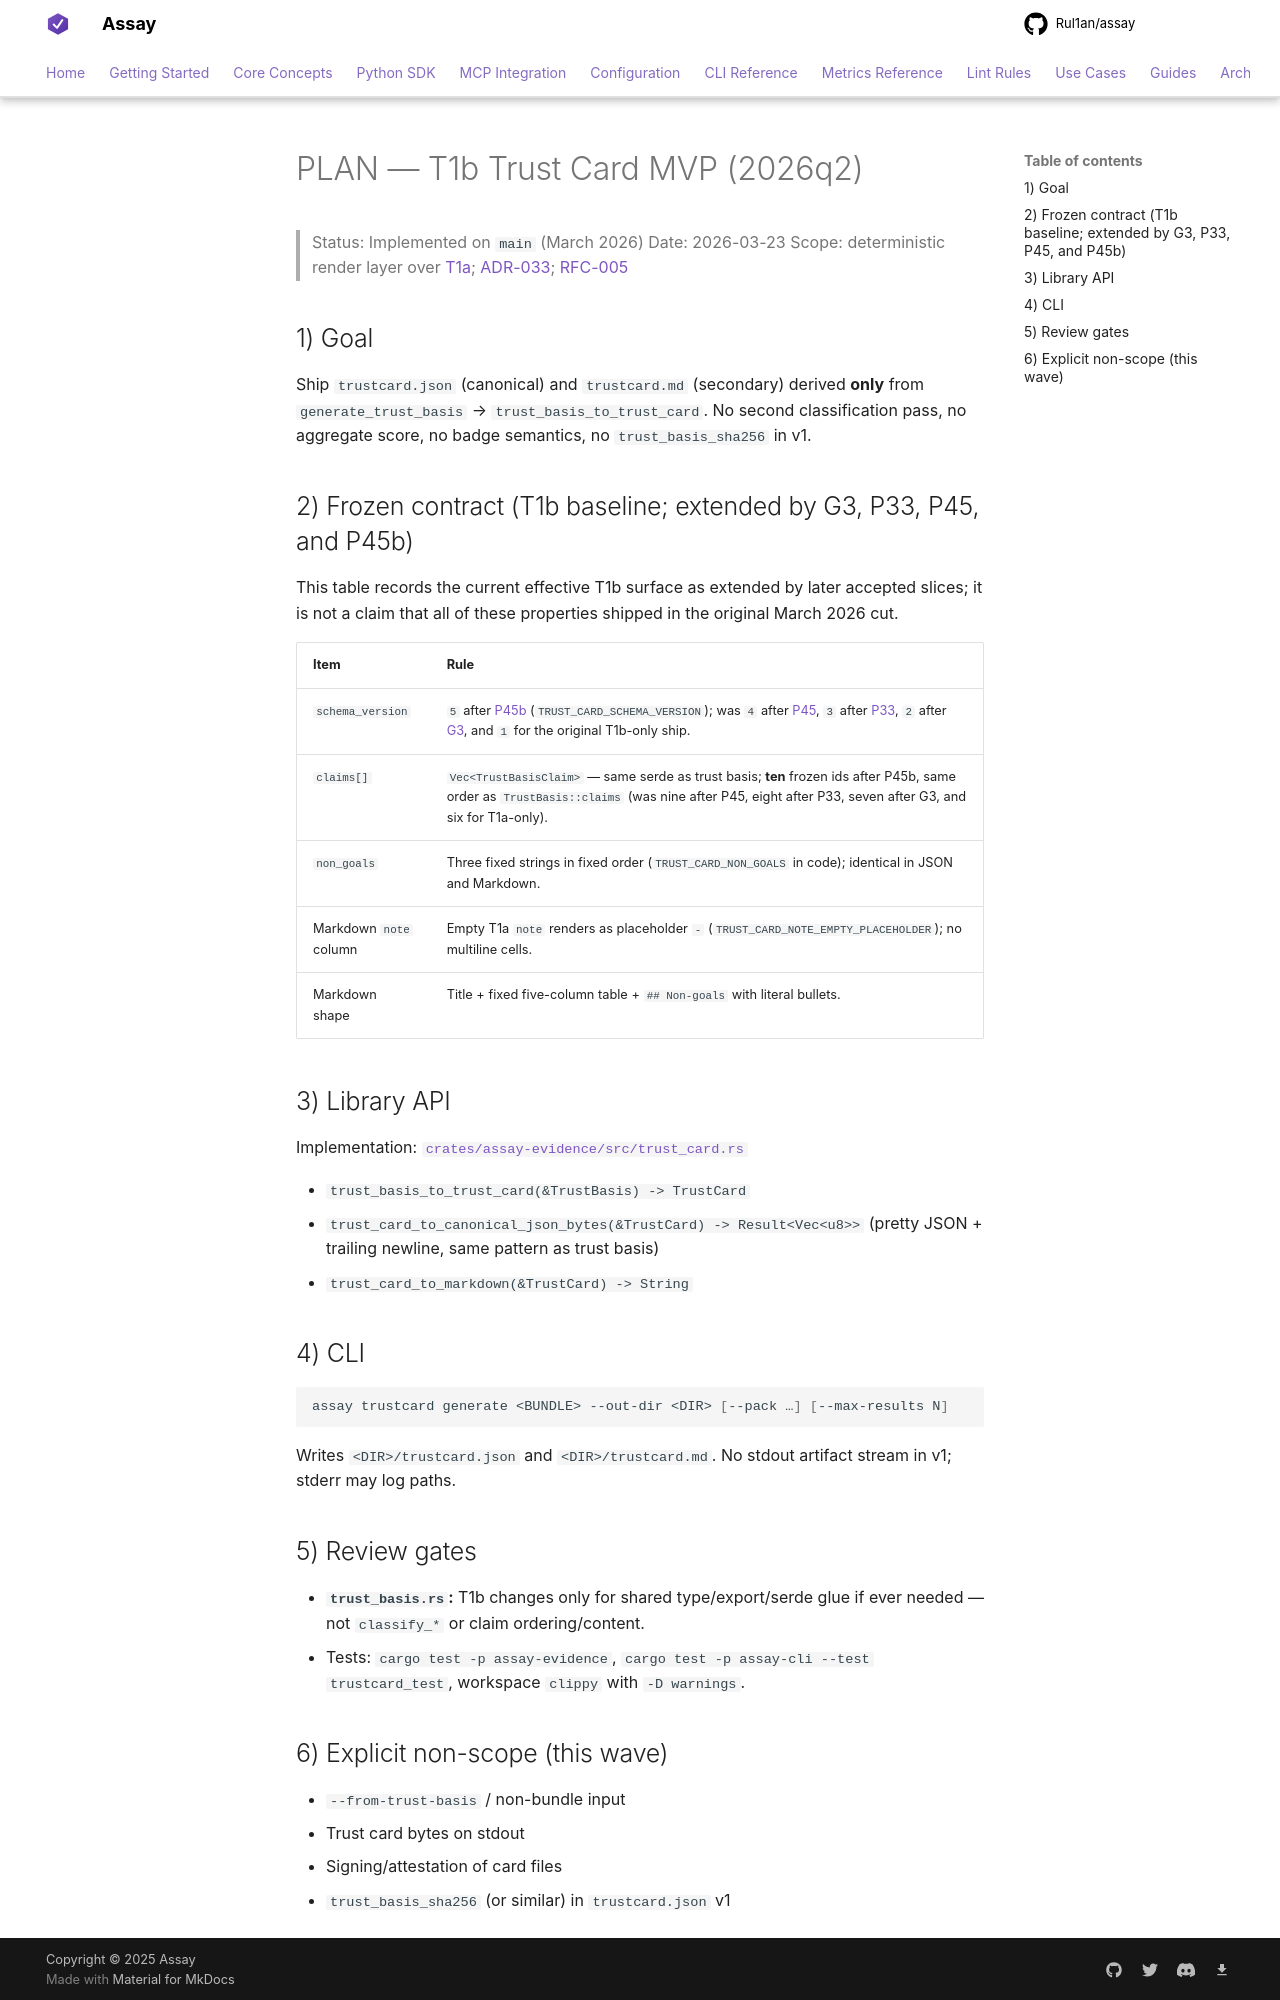

repository: Rul1an/assay · page: architecture/PLAN-T1b-TRUST-CARD-2026q2/index.html · generator: mkdocs

# PLAN — T1b Trust Card MVP (2026q2)

> Status: Implemented on `main` (March 2026)
> Date: 2026-03-23
> Scope: deterministic render layer over [T1a](./PLAN-T1a-TRUST-BASIS-COMPILER-2026q2.md); [ADR-033](./ADR-033-OTel-Trust-Compiler-Positioning.md); [RFC-005](./RFC-005-trust-compiler-mvp-2026q2.md)

## 1) Goal

Ship `trustcard.json` (canonical) and `trustcard.md` (secondary) derived **only** from `generate_trust_basis` → `trust_basis_to_trust_card`. No second classification pass, no aggregate score, no badge semantics, no `trust_basis_sha256` in v1.

## 2) Frozen contract (T1b baseline; extended by G3, P33, P45, and P45b)

This table records the current effective T1b surface as extended by later
accepted slices; it is not a claim that all of these properties shipped in the
original March 2026 cut.

| Item | Rule |
|------|------|
| `schema_version` | `5` after [P45b](./PLAN-P45B-DECISION-RECEIPT-TRUST-BASIS-CLAIM-2026q2.md) (`TRUST_CARD_SCHEMA_VERSION`); was `4` after [P45](./PLAN-P45-INVENTORY-RECEIPT-TRUST-BASIS-CLAIM-2026q2.md), `3` after [P33](./PLAN-P33-EXTERNAL-EVAL-RECEIPT-TRUST-BASIS-CLAIM-2026q2.md), `2` after [G3](./PLAN-G3-AUTHORIZATION-CONTEXT-EVIDENCE-2026q2.md), and `1` for the original T1b-only ship. |
| `claims[]` | `Vec<TrustBasisClaim>` — same serde as trust basis; **ten** frozen ids after P45b, same order as `TrustBasis::claims` (was nine after P45, eight after P33, seven after G3, and six for T1a-only). |
| `non_goals` | Three fixed strings in fixed order (`TRUST_CARD_NON_GOALS` in code); identical in JSON and Markdown. |
| Markdown `note` column | Empty T1a `note` renders as placeholder `-` (`TRUST_CARD_NOTE_EMPTY_PLACEHOLDER`); no multiline cells. |
| Markdown shape | Title + fixed five-column table + `## Non-goals` with literal bullets. |

## 3) Library API

Implementation: [`crates/assay-evidence/src/trust_card.rs`](../../crates/assay-evidence/src/trust_card.rs)

- `trust_basis_to_trust_card(&TrustBasis) -> TrustCard`
- `trust_card_to_canonical_json_bytes(&TrustCard) -> Result<Vec<u8>>` (pretty JSON + trailing newline, same pattern as trust basis)
- `trust_card_to_markdown(&TrustCard) -> String`

## 4) CLI

```bash
assay trustcard generate <BUNDLE> --out-dir <DIR> [--pack …] [--max-results N]
```

Writes `<DIR>/trustcard.json` and `<DIR>/trustcard.md`. No stdout artifact stream in v1; stderr may log paths.

## 5) Review gates

- **`trust_basis.rs`:** T1b changes only for shared type/export/serde glue if ever needed — not `classify_*` or claim ordering/content.
- Tests: `cargo test -p assay-evidence`, `cargo test -p assay-cli --test trustcard_test`, workspace `clippy` with `-D warnings`.
